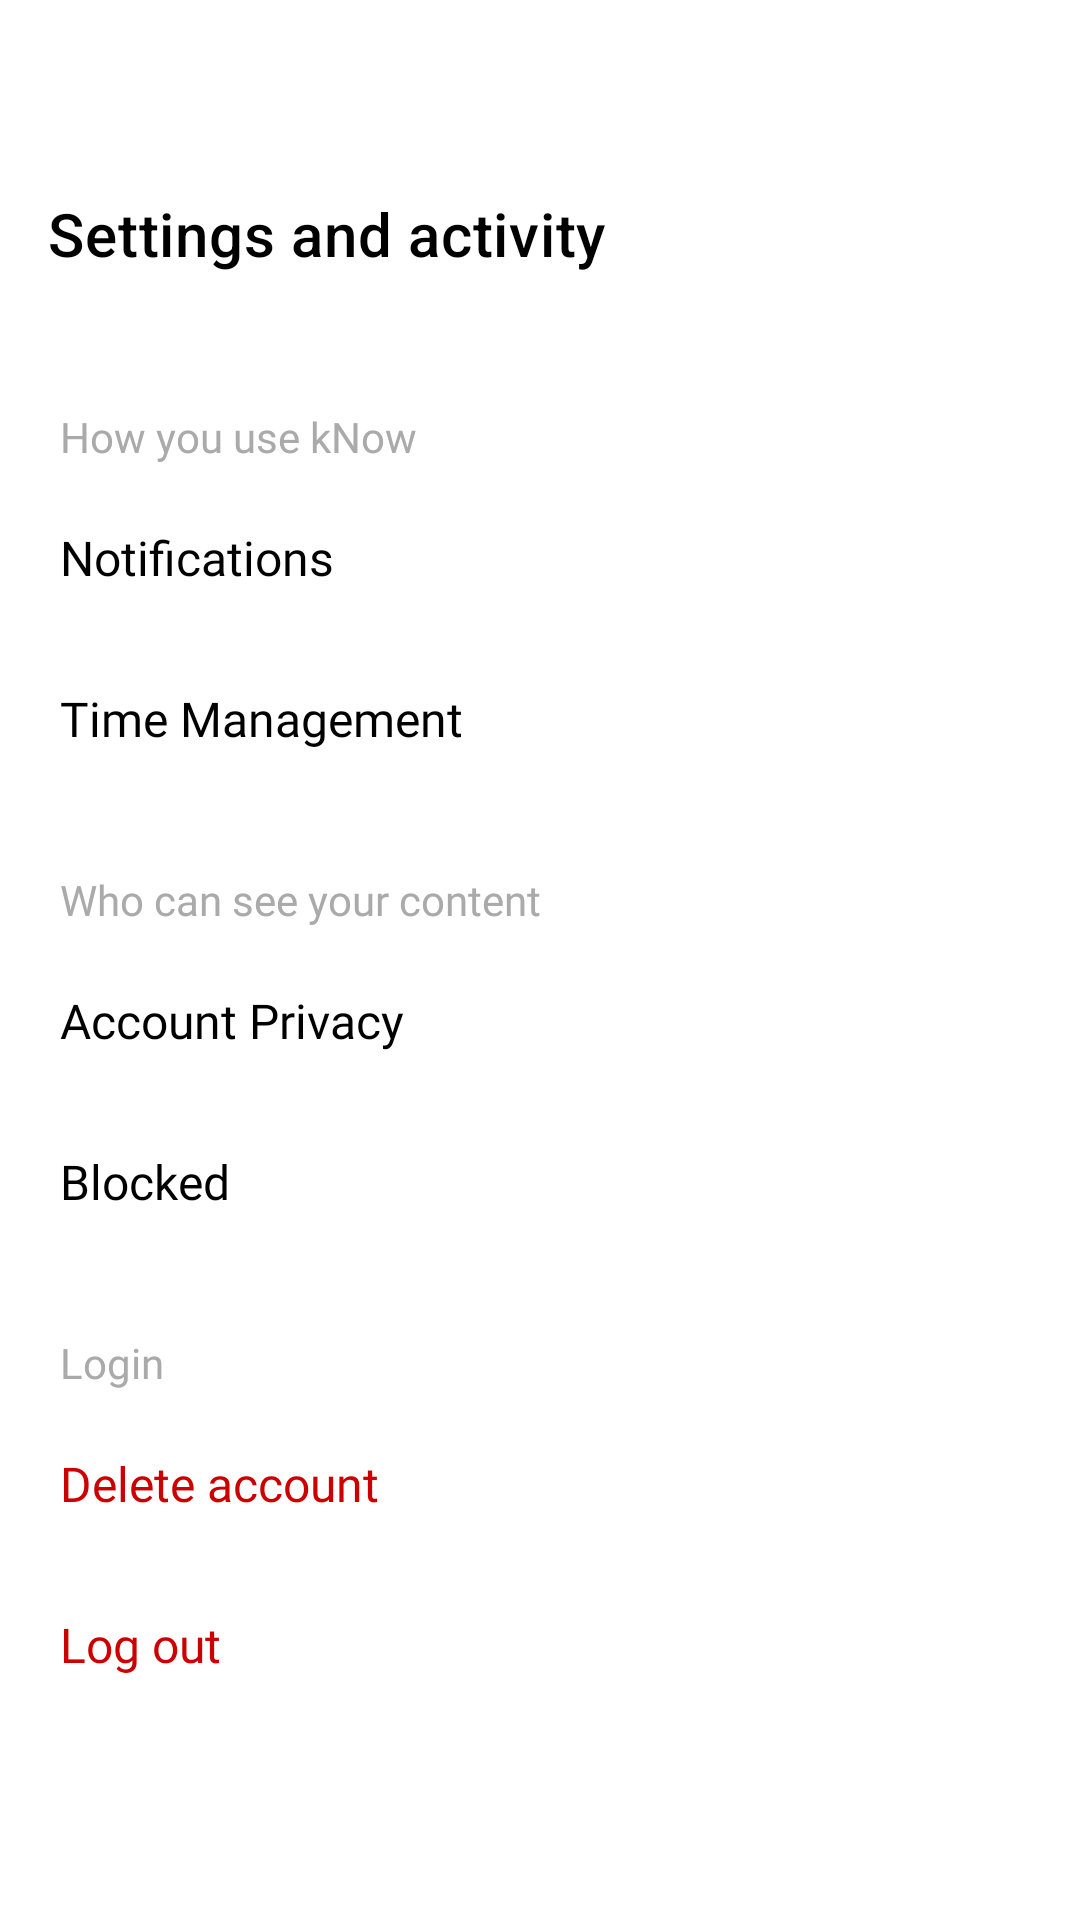

Here is an Android app screen rendered from its layout file. Give the layout XML and the strings, colors and styles it references.
<!-- AndroidManifest.xml: application theme Theme.Prototype -->
<!-- res/layout/activity_settings.xml -->
<?xml version="1.0" encoding="utf-8"?>
<androidx.constraintlayout.widget.ConstraintLayout
    xmlns:android="http://schemas.android.com/apk/res/android"
    xmlns:app="http://schemas.android.com/apk/res-auto"
    xmlns:tools="http://schemas.android.com/tools"
    android:layout_width="match_parent"
    android:layout_height="match_parent"
    android:background="@android:color/white"
    tools:context=".settings.SettingsActivity">

    
    <androidx.appcompat.widget.Toolbar
        android:id="@+id/toolbarSettings"
        android:layout_width="0dp"
        android:layout_height="wrap_content"
        android:minHeight="?attr/actionBarSize"
        android:background="@android:color/white"
        android:layout_marginTop="50dp"
        app:title="Settings and activity"
        app:titleTextColor="@android:color/black"
        app:navigationIcon="@drawable/ic_arrow_back_24"
        app:layout_constraintTop_toTopOf="parent"
        app:layout_constraintStart_toStartOf="parent"
        app:layout_constraintEnd_toEndOf="parent" />

    
    <ScrollView
        android:layout_width="0dp"
        android:layout_height="0dp"
        android:fillViewport="true"
        app:layout_constraintTop_toBottomOf="@id/toolbarSettings"
        app:layout_constraintBottom_toBottomOf="parent"
        app:layout_constraintStart_toStartOf="parent"
        app:layout_constraintEnd_toEndOf="parent">

        <LinearLayout
            android:layout_width="match_parent"
            android:layout_height="wrap_content"
            android:orientation="vertical"
            android:padding="20dp">

            
            <TextView
                android:layout_width="wrap_content"
                android:layout_height="wrap_content"
                android:text="How you use kNow"
                android:textColor="@android:color/darker_gray"
                android:textSize="14sp"
                android:fontFamily="@font/inter_medium"
                android:layout_marginTop="10dp"
                android:layout_marginBottom="4dp" />

            <TextView
                android:id="@+id/tvNotifications"
                style="@style/SettingItemStyle"
                android:text="Notifications" />

            <TextView
                android:id="@+id/tvTimeManagement"
                style="@style/SettingItemStyle"
                android:text="Time Management" />

            
            <TextView
                android:layout_width="wrap_content"
                android:layout_height="wrap_content"
                android:text="Who can see your content"
                android:textColor="@android:color/darker_gray"
                android:textSize="14sp"
                android:fontFamily="@font/inter_medium"
                android:layout_marginTop="24dp"
                android:layout_marginBottom="4dp" />

            <TextView
                android:id="@+id/tvAccountPrivacy"
                style="@style/SettingItemStyle"
                android:text="Account Privacy" />

            <TextView
                android:id="@+id/tvBlocked"
                style="@style/SettingItemStyle"
                android:text="Blocked" />

            
            <TextView
                android:layout_width="wrap_content"
                android:layout_height="wrap_content"
                android:text="Login"
                android:textColor="@android:color/darker_gray"
                android:textSize="14sp"
                android:fontFamily="@font/inter_medium"
                android:layout_marginTop="24dp"
                android:layout_marginBottom="4dp" />

            <TextView
                android:id="@+id/tvDeleteAccount"
                android:layout_width="match_parent"
                android:layout_height="wrap_content"
                android:text="Delete account"
                android:textColor="@android:color/holo_red_dark"
                android:paddingTop="16dp"
                android:paddingBottom="16dp"
                android:fontFamily="@font/inter_medium"
                android:textSize="16sp" />

            <TextView
                android:id="@+id/tvLogout"
                android:layout_width="match_parent"
                android:layout_height="wrap_content"
                android:text="Log out"
                android:textColor="@android:color/holo_red_dark"
                android:paddingTop="16dp"
                android:paddingBottom="16dp"
                android:fontFamily="@font/inter_medium"
                android:textSize="16sp" />
        </LinearLayout>
    </ScrollView>
</androidx.constraintlayout.widget.ConstraintLayout>
<!-- resources referenced by this layout -->
<resources>
  <style name="SettingItemStyle">
          <item name="android:layout_width">match_parent</item>
          <item name="android:layout_height">wrap_content</item>
          <item name="android:paddingTop">16dp</item>
          <item name="android:paddingBottom">16dp</item>
          <item name="android:textSize">16sp</item>
          <item name="android:textColor">#000000</item>
          <item name="android:fontFamily">@font/inter_medium</item>
      </style>
  <style name="Theme.Prototype" parent="Base.Theme.Prototype">
          <item name="android:statusBarColor">@android:color/white</item>      
      </style>
  <style name="Base.Theme.Prototype" parent="Theme.MaterialComponents.Light.NoActionBar">
          
          
          <item name="android:statusBarColor">@android:color/white</item>  
      </style>
</resources>
